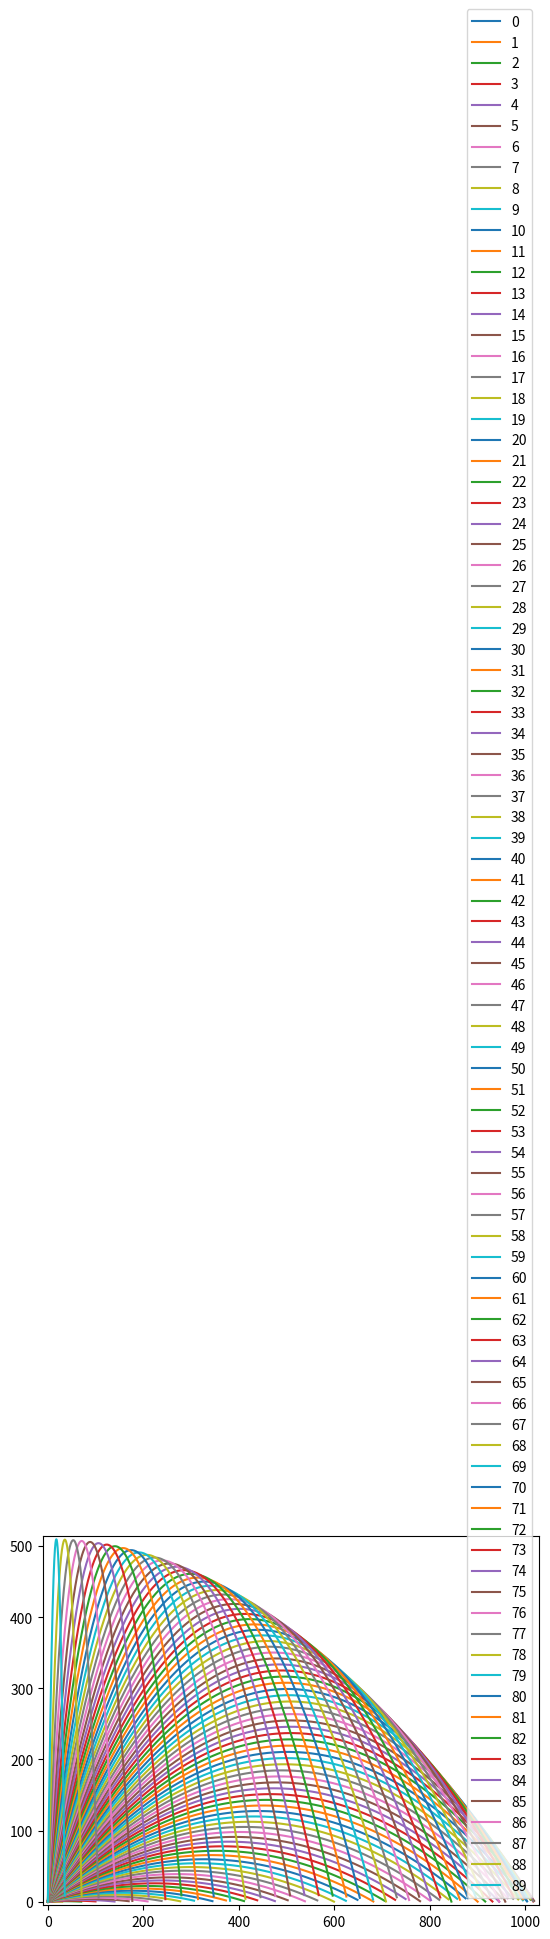

This chart was generated by the following Python code:
import matplotlib.pyplot as plt
import numpy as np


xi = 0
v0 = 100
yi = 0
g = 9.81
class Projectile:
    def __init__(s,theta):
        s.theta = theta
        s.T = 2 * v0 * np.sin(np.radians(s.theta)) / g
        s.t = np.arange(0,s.T,0.1)
        s.x = xi + (v0 * np.cos(np.radians(s.theta)) * s.t)
        s.y = yi + (v0 * np.sin(np.radians(s.theta)) * s.t) - ((g *  (s.t ** 2))/2)

for i  in range(0,90):
    line = Projectile(i)
    plt.plot(line.x, line.y, label = line.theta)

plt.margins(0.01)
plt.legend()
plt.show()
